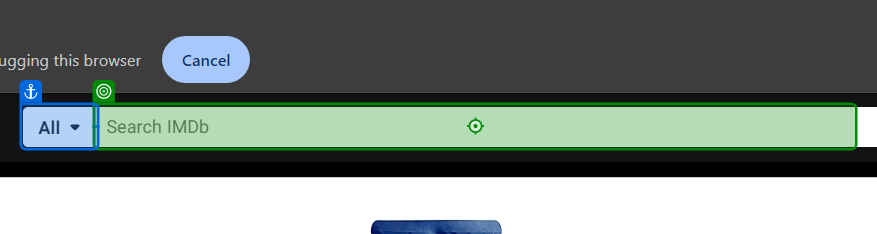
Task: A IMDb movie rating bot which scrapes movie details (Year, duration and rating) for the given movie from this website https://www.imdb.com/ and display the data in a Message box.
Workflow: Main

Step 1: type "[movie + "[k(Enter)]"]" into 'All'

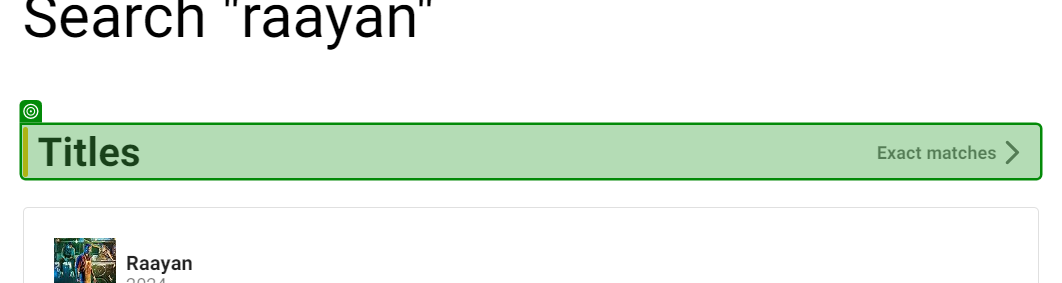
Step 2: type a value into 'TitlesExact matches'

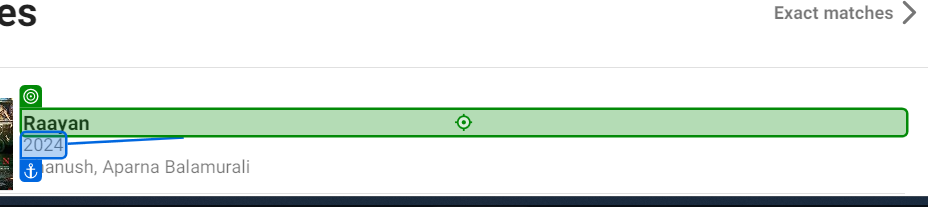
Step 3: click on 'Raayan'

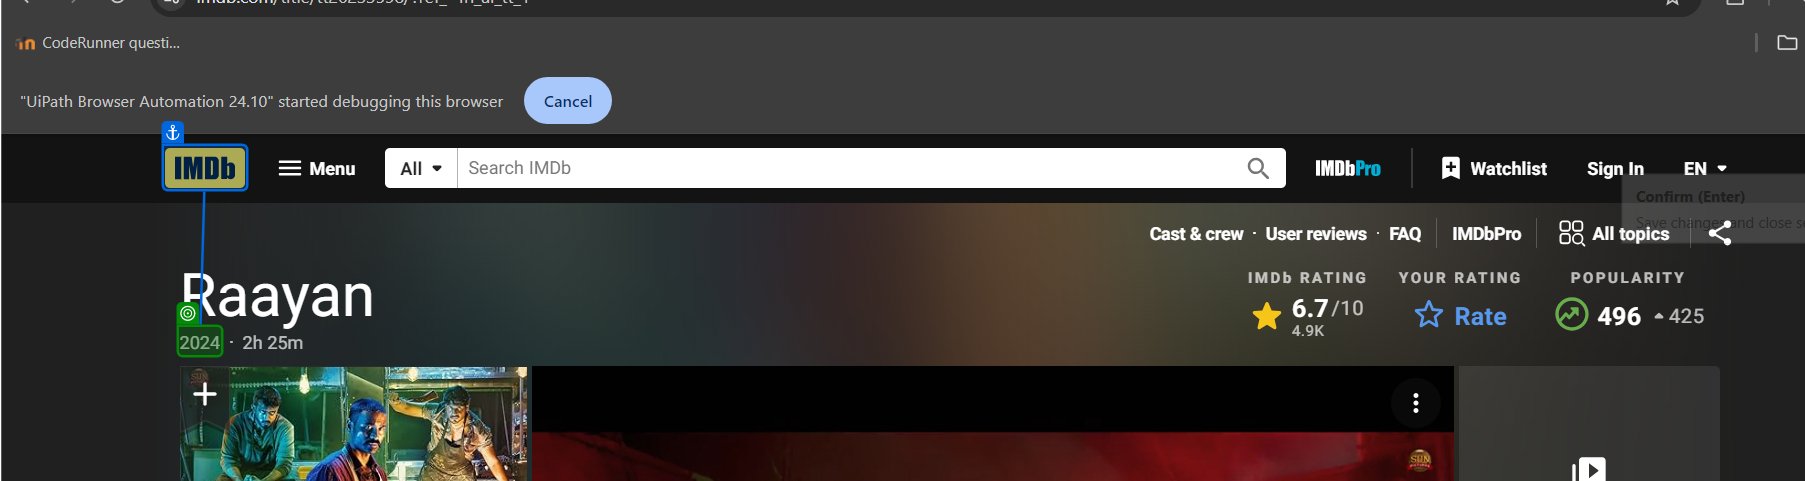
Step 4: get-text from 'Year'

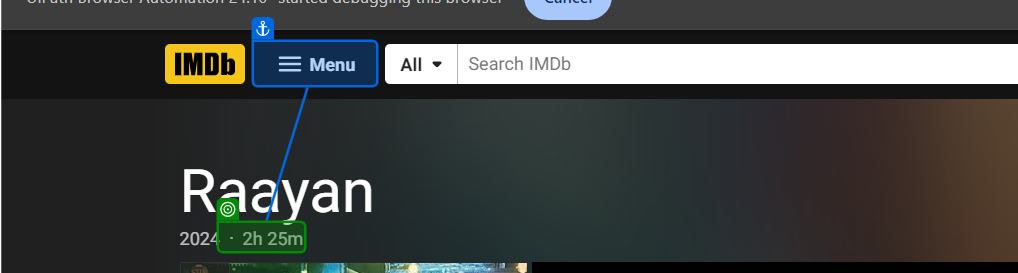
Step 5: get-text from 'Duration'

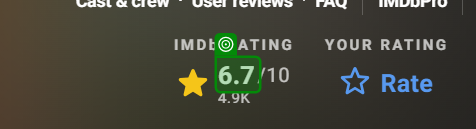
Step 6: get-text from 'Rating'